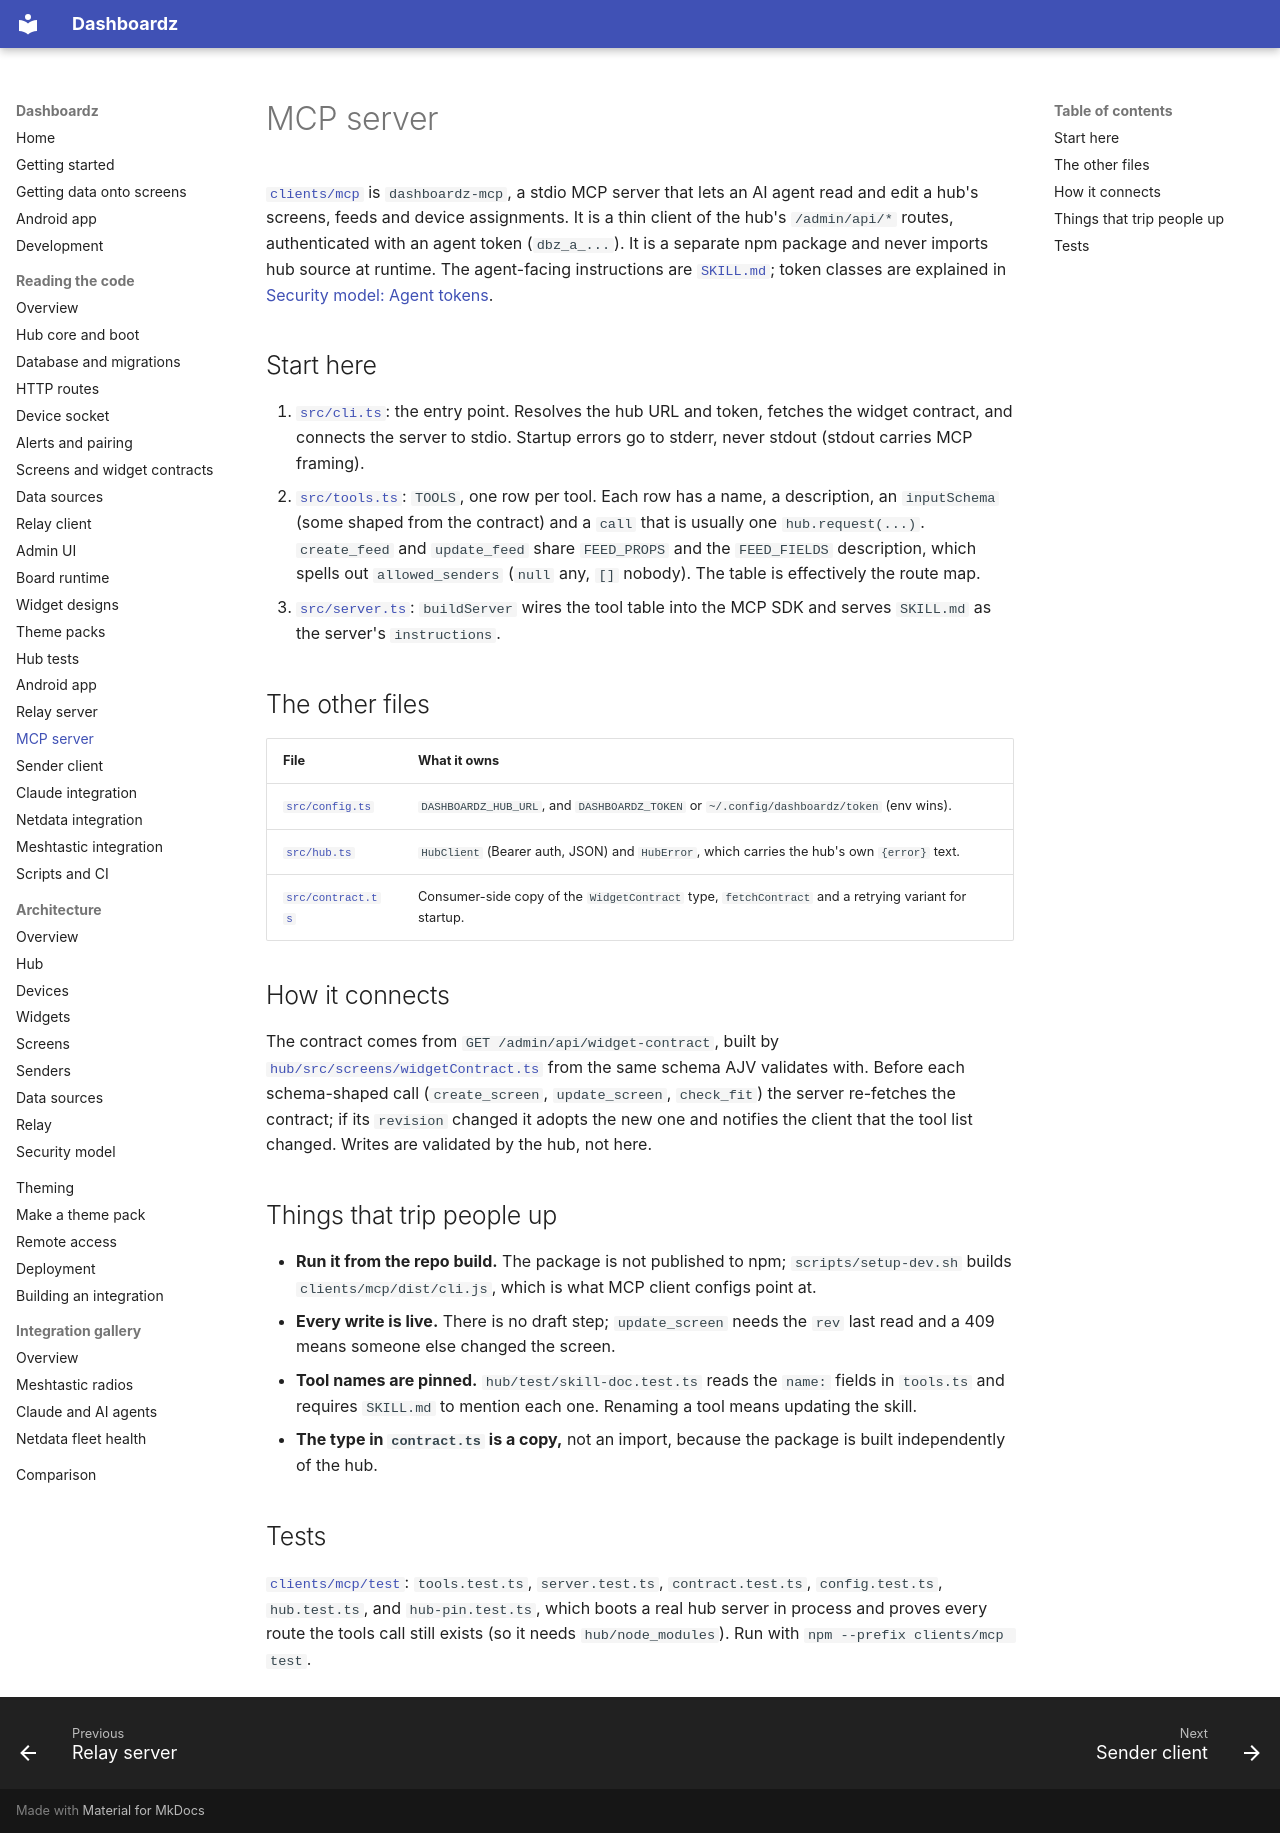

repository: rogerio-richa/dashboardz · page: code/mcp/index.html · generator: mkdocs

# MCP server

[`clients/mcp`](https://github.com/rogerio-richa/dashboardz/tree/main/clients/mcp) is `dashboardz-mcp`, a stdio MCP server that
lets an AI agent read and edit a hub's screens, feeds and device assignments.
It is a thin client of the hub's `/admin/api/*` routes, authenticated with an
agent token (`dbz_a_...`). It is a separate npm package and never imports hub
source at runtime. The agent-facing instructions are
[`SKILL.md`](https://github.com/rogerio-richa/dashboardz/blob/main/clients/mcp/SKILL.md); token classes are explained in
[Security model: Agent tokens](../architecture/security.md#agent-tokens).

## Start here

1. [`src/cli.ts`](https://github.com/rogerio-richa/dashboardz/blob/main/clients/mcp/src/cli.ts): the entry point. Resolves the
   hub URL and token, fetches the widget contract, and connects the server to
   stdio. Startup errors go to stderr, never stdout (stdout carries MCP
   framing).
2. [`src/tools.ts`](https://github.com/rogerio-richa/dashboardz/blob/main/clients/mcp/src/tools.ts): `TOOLS`, one row per tool.
   Each row has a name, a description, an `inputSchema` (some shaped from the
   contract) and a `call` that is usually one `hub.request(...)`.
   `create_feed` and `update_feed` share `FEED_PROPS` and the `FEED_FIELDS`
   description, which spells out `allowed_senders` (`null` any, `[]` nobody). The table is
   effectively the route map.
3. [`src/server.ts`](https://github.com/rogerio-richa/dashboardz/blob/main/clients/mcp/src/server.ts): `buildServer` wires the
   tool table into the MCP SDK and serves `SKILL.md` as the server's
   `instructions`.

## The other files

| File | What it owns |
| --- | --- |
| [`src/config.ts`](https://github.com/rogerio-richa/dashboardz/blob/main/clients/mcp/src/config.ts) | `DASHBOARDZ_HUB_URL`, and `DASHBOARDZ_TOKEN` or `~/.config/dashboardz/token` (env wins). |
| [`src/hub.ts`](https://github.com/rogerio-richa/dashboardz/blob/main/clients/mcp/src/hub.ts) | `HubClient` (Bearer auth, JSON) and `HubError`, which carries the hub's own `{error}` text. |
| [`src/contract.ts`](https://github.com/rogerio-richa/dashboardz/blob/main/clients/mcp/src/contract.ts) | Consumer-side copy of the `WidgetContract` type, `fetchContract` and a retrying variant for startup. |

## How it connects

The contract comes from `GET /admin/api/widget-contract`, built by
[`hub/src/screens/widgetContract.ts`](https://github.com/rogerio-richa/dashboardz/blob/main/hub/src/screens/widgetContract.ts)
from the same schema AJV validates with. Before each schema-shaped call
(`create_screen`, `update_screen`, `check_fit`) the server re-fetches the
contract; if its `revision` changed it adopts the new one and notifies the
client that the tool list changed. Writes are validated by the hub, not here.

## Things that trip people up

- **Run it from the repo build.** The package is not published to npm;
  `scripts/setup-dev.sh` builds `clients/mcp/dist/cli.js`, which is what MCP
  client configs point at.
- **Every write is live.** There is no draft step; `update_screen` needs the
  `rev` last read and a 409 means someone else changed the screen.
- **Tool names are pinned.** `hub/test/skill-doc.test.ts` reads the `name:`
  fields in `tools.ts` and requires `SKILL.md` to mention each one. Renaming a
  tool means updating the skill.
- **The type in `contract.ts` is a copy,** not an import, because the package
  is built independently of the hub.

## Tests

[`clients/mcp/test`](https://github.com/rogerio-richa/dashboardz/tree/main/clients/mcp/test): `tools.test.ts`, `server.test.ts`,
`contract.test.ts`, `config.test.ts`, `hub.test.ts`, and `hub-pin.test.ts`,
which boots a real hub server in process and proves every route the tools call
still exists (so it needs `hub/node_modules`). Run with
`npm --prefix clients/mcp test`.
